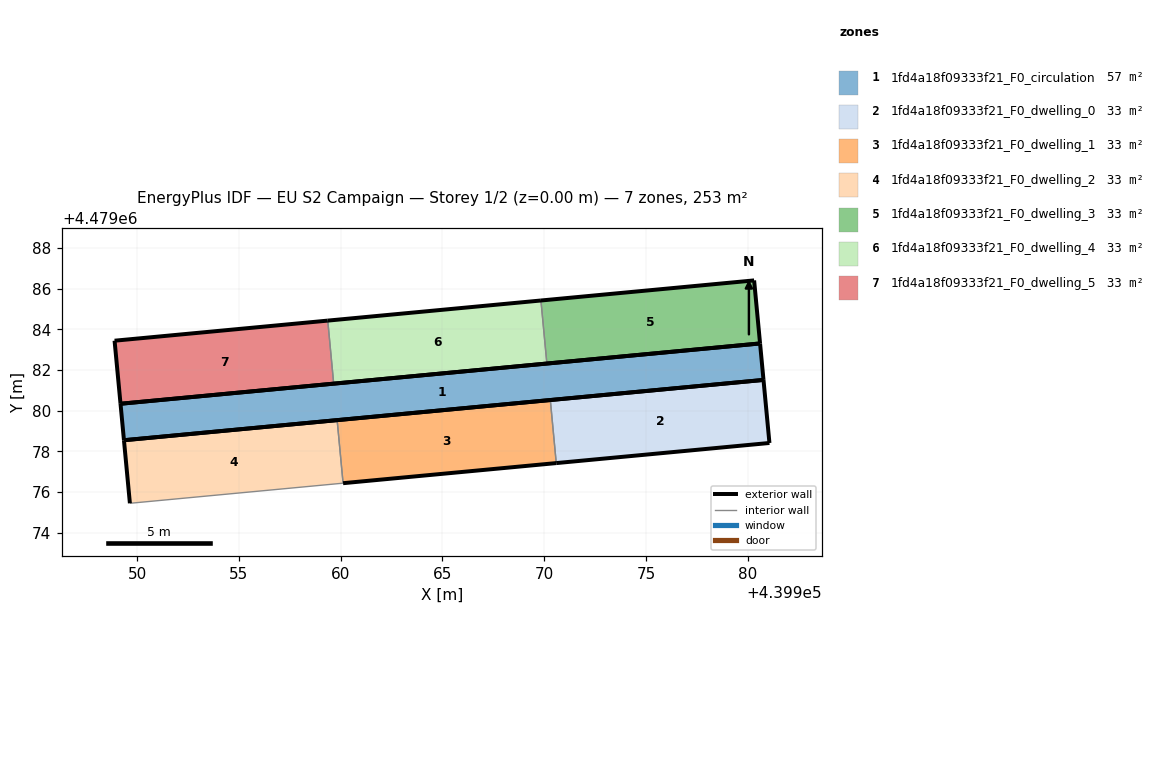
=== STOREY PLAN SPEC (per zone: floor XY polygon, exterior-wall plan segments, windows/doors) ===
zone 1: 1fd4a18f09333f21_F0_circulation  (56.8 m²)
  floor: (439980.77, 4479081.51) (439980.60, 4479083.31) (439949.18, 4479080.34) (439949.35, 4479078.55)
  exterior wall: (439980.60, 4479083.31) – (439980.77, 4479081.51)  [1.8 m]
  exterior wall: (439980.77, 4479081.51) – (439949.35, 4479078.55)  [31.6 m]
  exterior wall: (439949.35, 4479078.55) – (439949.18, 4479080.34)  [1.8 m]
  exterior wall: (439949.18, 4479080.34) – (439980.60, 4479083.31)  [31.6 m]
zone 2: 1fd4a18f09333f21_F0_dwelling_0  (32.7 m²)
  floor: (439981.06, 4479078.42) (439980.77, 4479081.51) (439970.30, 4479080.53) (439970.59, 4479077.43)
  exterior wall: (439970.30, 4479080.53) – (439980.77, 4479081.51)  [10.5 m]
  exterior wall: (439980.77, 4479081.51) – (439981.06, 4479078.42)  [3.1 m]
  exterior wall: (439981.06, 4479078.42) – (439970.59, 4479077.43)  [10.5 m]
  interior walls: 1
zone 3: 1fd4a18f09333f21_F0_dwelling_1  (32.7 m²)
  floor: (439970.59, 4479077.43) (439970.30, 4479080.53) (439959.83, 4479079.54) (439960.12, 4479076.44)
  exterior wall: (439959.83, 4479079.54) – (439970.30, 4479080.53)  [10.5 m]
  exterior wall: (439970.59, 4479077.43) – (439960.12, 4479076.44)  [10.5 m]
  interior walls: 2
zone 4: 1fd4a18f09333f21_F0_dwelling_2  (32.7 m²)
  floor: (439960.12, 4479076.44) (439959.83, 4479079.54) (439949.35, 4479078.55) (439949.65, 4479075.45)
  exterior wall: (439949.35, 4479078.55) – (439959.83, 4479079.54)  [10.5 m]
  exterior wall: (439949.65, 4479075.45) – (439949.35, 4479078.55)  [3.1 m]
  interior walls: 2
zone 5: 1fd4a18f09333f21_F0_dwelling_3  (32.7 m²)
  floor: (439980.60, 4479083.31) (439980.31, 4479086.40) (439969.84, 4479085.42) (439970.13, 4479082.32)
  exterior wall: (439980.60, 4479083.31) – (439970.13, 4479082.32)  [10.5 m]
  exterior wall: (439969.84, 4479085.42) – (439980.31, 4479086.40)  [10.5 m]
  exterior wall: (439980.31, 4479086.40) – (439980.60, 4479083.31)  [3.1 m]
  interior walls: 1
zone 6: 1fd4a18f09333f21_F0_dwelling_4  (32.7 m²)
  floor: (439970.13, 4479082.32) (439969.84, 4479085.42) (439959.36, 4479084.43) (439959.66, 4479081.33)
  exterior wall: (439970.13, 4479082.32) – (439959.66, 4479081.33)  [10.5 m]
  exterior wall: (439959.36, 4479084.43) – (439969.84, 4479085.42)  [10.5 m]
  interior walls: 2
zone 7: 1fd4a18f09333f21_F0_dwelling_5  (32.7 m²)
  floor: (439959.66, 4479081.33) (439959.36, 4479084.43) (439948.89, 4479083.44) (439949.18, 4479080.34)
  exterior wall: (439959.66, 4479081.33) – (439949.18, 4479080.34)  [10.5 m]
  exterior wall: (439949.18, 4479080.34) – (439948.89, 4479083.44)  [3.1 m]
  exterior wall: (439948.89, 4479083.44) – (439959.36, 4479084.43)  [10.5 m]
  interior walls: 1

=== DERIVED (storey summary) ===
Building: EU S2 Campaign
Storey: 1 of 2  (floor level z = 0.00 m)
Storey gross floor area: 253.1 m²
Zones on this storey: 7
  - 1fd4a18f09333f21_F0_circulation: floor 56.8 m²; exterior wall 66.7 m (200.1 m²); WWR 0.0%
  - 1fd4a18f09333f21_F0_dwelling_0: floor 32.7 m²; exterior wall 24.1 m (72.4 m²); WWR 0.0%
  - 1fd4a18f09333f21_F0_dwelling_1: floor 32.7 m²; exterior wall 21.0 m (63.1 m²); WWR 0.0%
  - 1fd4a18f09333f21_F0_dwelling_2: floor 32.7 m²; exterior wall 13.6 m (40.9 m²); WWR 0.0%
  - 1fd4a18f09333f21_F0_dwelling_3: floor 32.7 m²; exterior wall 24.1 m (72.4 m²); WWR 0.0%
  - 1fd4a18f09333f21_F0_dwelling_4: floor 32.7 m²; exterior wall 21.0 m (63.1 m²); WWR 0.0%
  - 1fd4a18f09333f21_F0_dwelling_5: floor 32.7 m²; exterior wall 24.1 m (72.4 m²); WWR 0.0%
Zone adjacency (shared interzone walls):
  - 1fd4a18f09333f21_F0_dwelling_0 ↔ 1fd4a18f09333f21_F0_dwelling_1
  - 1fd4a18f09333f21_F0_dwelling_1 ↔ 1fd4a18f09333f21_F0_dwelling_2
  - 1fd4a18f09333f21_F0_dwelling_3 ↔ 1fd4a18f09333f21_F0_dwelling_4
  - 1fd4a18f09333f21_F0_dwelling_4 ↔ 1fd4a18f09333f21_F0_dwelling_5